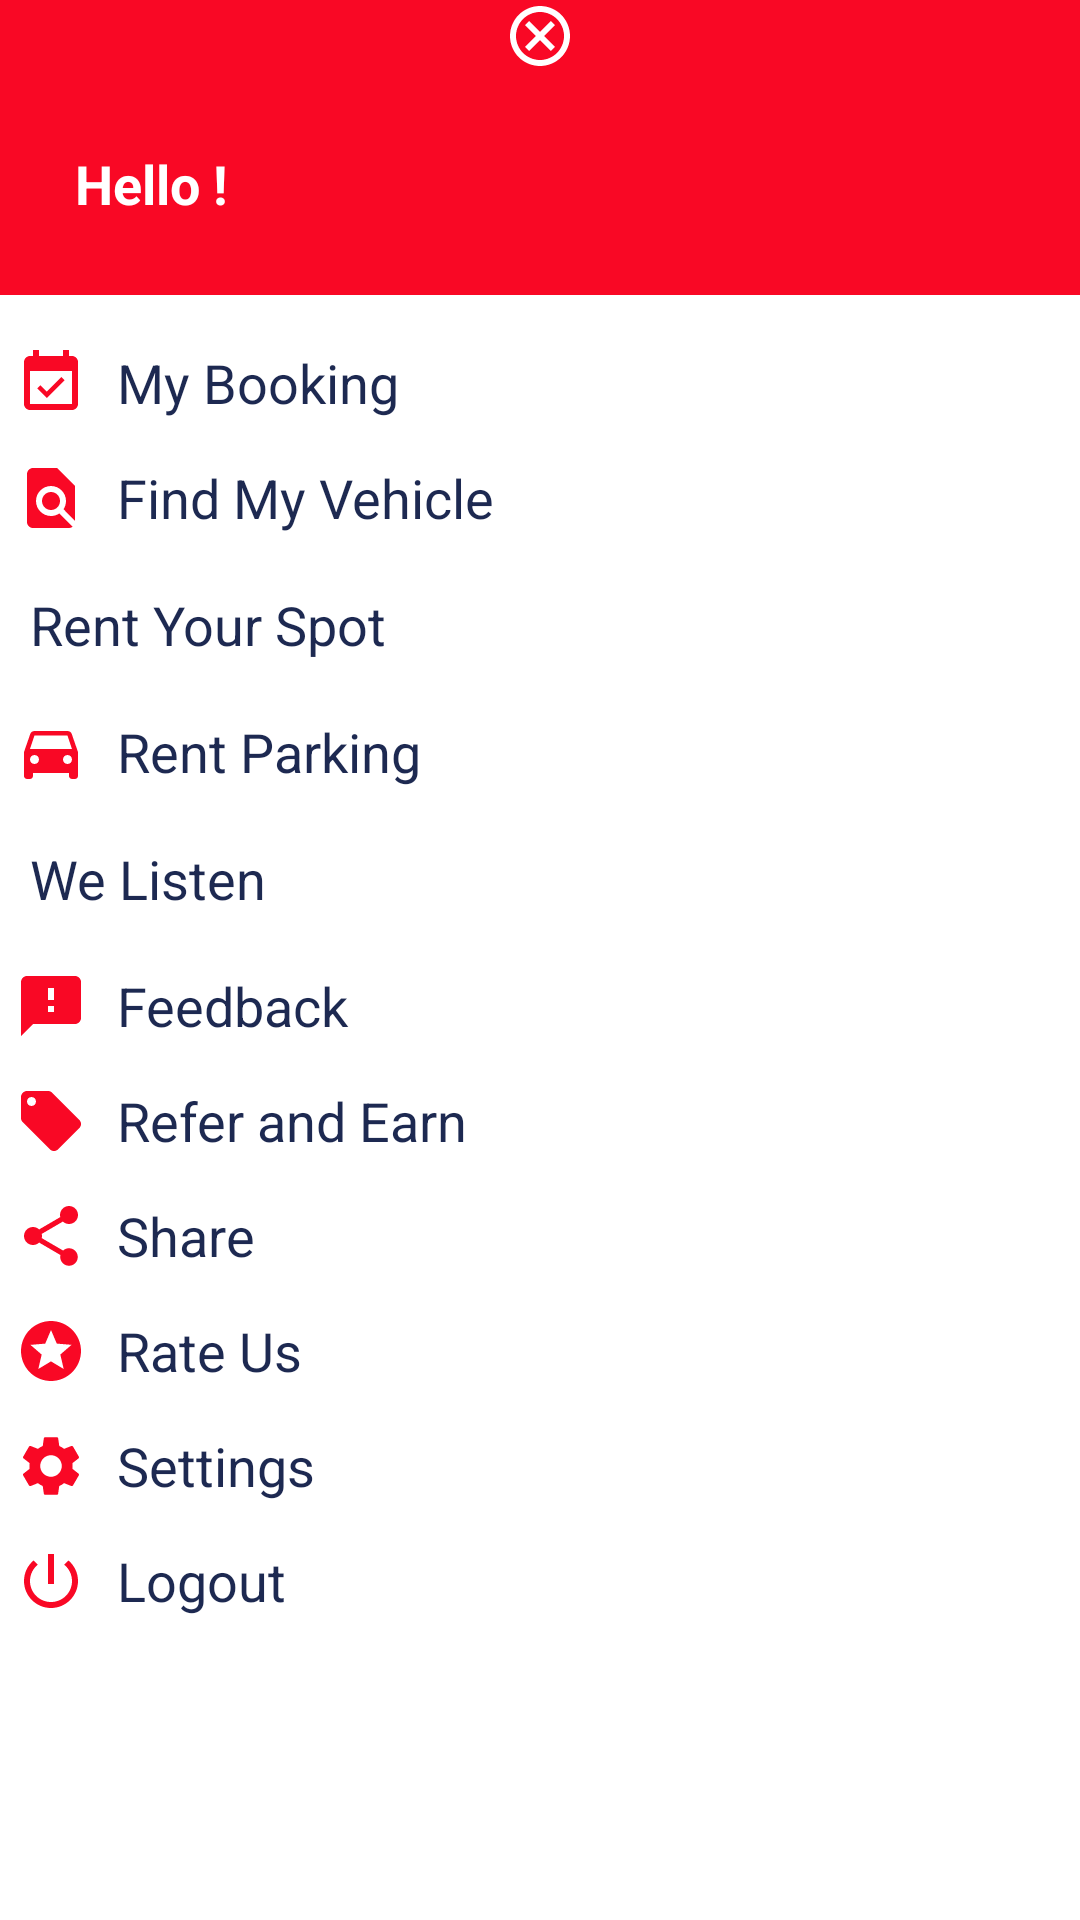

Layout XML and referenced resources for this Android screen:
<!-- AndroidManifest.xml: application theme Theme.InterProject -->
<!-- res/layout/activity_navigation_drawer.xml -->
<?xml version="1.0" encoding="utf-8"?>
<LinearLayout
    xmlns:android="http://schemas.android.com/apk/res/android"
    android:layout_width="match_parent"
    android:layout_height="match_parent"
    android:orientation="vertical"
    android:background="@color/white">

    <LinearLayout
        android:layout_width="match_parent"
        android:layout_height="wrap_content"
        android:orientation="horizontal"
        android:gravity="center_vertical"
        android:background="@color/mainColorIntern">

        <ImageView
            android:layout_width="match_parent"
            android:layout_height="match_parent"
            android:src="@drawable/ic_outline_cancel_24" />

    </LinearLayout>

    <LinearLayout
        android:layout_width="match_parent"
        android:layout_height="wrap_content"
        android:orientation="horizontal"
        android:gravity="center_vertical"
        android:background="@color/mainColorIntern"
        android:layout_marginBottom="8dp">

        <TextView
            android:id="@+id/drawerHello"
            android:layout_width="0dp"
            android:layout_height="wrap_content"
            android:layout_weight="1"
            android:padding="25dp"
            android:text="@string/drawerHello"
            android:textColor="@color/white"
            android:textSize="18dp"
            android:textStyle="bold"/>

    </LinearLayout>

    <LinearLayout
        android:layout_width="match_parent"
        android:layout_height="wrap_content"
        android:orientation="horizontal"
        android:gravity="center_vertical"
        android:layout_marginBottom="2dp"
        android:layout_marginTop="4dp"
        android:onClick="ClickMyBooking">

        <ImageView
            android:layout_width="wrap_content"
            android:layout_height="match_parent"
            android:layout_marginEnd="5dp"
            android:layout_marginStart="5dp"
            android:src="@drawable/ic_baseline_event_available_24" />

        <TextView
            android:id="@+id/drawerMyBooking"
            android:layout_width="0dp"
            android:layout_height="wrap_content"
            android:layout_weight="1"
            android:padding="5dp"
            android:text="@string/myBookingDrawer"
            android:textColor="@color/thirdColor"
            android:textSize="18dp" />

    </LinearLayout>

    <LinearLayout
        android:layout_width="match_parent"
        android:layout_height="wrap_content"
        android:orientation="horizontal"
        android:gravity="center_vertical"
        android:layout_marginBottom="4dp"
        android:layout_marginTop="2dp"
        android:onClick="ClickFindMyVehicle">

        <ImageView
            android:layout_width="wrap_content"
            android:layout_height="match_parent"
            android:layout_marginStart="5dp"
            android:layout_marginEnd="5dp"
            android:src="@drawable/ic_baseline_find_in_page_24"/>

        <TextView
            android:id="@+id/drawerFindMyVehicle"
            android:layout_width="0dp"
            android:layout_height="wrap_content"
            android:layout_weight="1"
            android:padding="5dp"
            android:text="@string/findMyVehicle"
            android:textColor="@color/thirdColor"
            android:textSize="18dp" />

    </LinearLayout>

    <LinearLayout
        android:layout_width="match_parent"
        android:layout_height="wrap_content"
        android:orientation="horizontal"
        android:gravity="center_vertical"
        android:layout_marginTop="4dp"
        android:layout_marginBottom="4dp">

        <TextView
            android:id="@+id/drawerRentYourSpot"
            android:layout_width="0dp"
            android:layout_height="wrap_content"
            android:layout_marginStart="5dp"
            android:layout_weight="1"
            android:padding="5dp"
            android:text="@string/rentYourSpot"
            android:textColor="@color/thirdColor"
            android:textSize="18dp" />

    </LinearLayout>

    <LinearLayout
        android:layout_width="match_parent"
        android:layout_height="wrap_content"
        android:orientation="horizontal"
        android:gravity="center_vertical"
        android:layout_marginTop="4dp"
        android:layout_marginBottom="4dp"
        android:onClick="ClickRentParking">

        <ImageView
            android:layout_width="wrap_content"
            android:layout_height="match_parent"
            android:layout_marginEnd="5dp"
            android:layout_marginStart="5dp"
            android:src="@drawable/ic_baseline_directions_car_24"/>

        <TextView
            android:id="@+id/drawerRentParking"
            android:layout_width="0dp"
            android:layout_height="wrap_content"
            android:layout_weight="1"
            android:padding="5dp"
            android:text="@string/drawerRentParking"
            android:textColor="@color/thirdColor"
            android:textSize="18dp" />

    </LinearLayout>

    <LinearLayout
        android:layout_width="match_parent"
        android:layout_height="wrap_content"
        android:orientation="horizontal"
        android:gravity="center_vertical"
        android:layout_marginTop="4dp"
        android:layout_marginBottom="4dp">

        <TextView
            android:id="@+id/drawerWeListen"
            android:layout_width="0dp"
            android:layout_height="wrap_content"
            android:layout_marginStart="5dp"
            android:layout_weight="1"
            android:padding="5dp"
            android:text="@string/weListen"
            android:textColor="@color/thirdColor"
            android:textSize="18dp" />

    </LinearLayout>

    <LinearLayout
        android:layout_width="match_parent"
        android:layout_height="wrap_content"
        android:orientation="horizontal"
        android:gravity="center_vertical"
        android:layout_marginTop="4dp"
        android:layout_marginBottom="2dp"
        android:onClick="ClickFeedback">

        <ImageView
            android:layout_width="wrap_content"
            android:layout_height="match_parent"
            android:layout_marginEnd="5dp"
            android:layout_marginStart="5dp"
            android:src="@drawable/ic_baseline_feedback_24"/>

        <TextView
            android:id="@+id/drawerFeedback"
            android:layout_width="0dp"
            android:layout_height="wrap_content"
            android:layout_weight="1"
            android:padding="5dp"
            android:text="@string/drawerFeedback"
            android:textColor="@color/thirdColor"
            android:textSize="18dp" />

    </LinearLayout>

    <LinearLayout
        android:layout_width="match_parent"
        android:layout_height="wrap_content"
        android:orientation="horizontal"
        android:gravity="center_vertical"
        android:layout_marginTop="2dp"
        android:layout_marginBottom="2dp"
        android:onClick="ClickReferAndEarn">

        <ImageView
            android:layout_width="wrap_content"
            android:layout_height="match_parent"
            android:layout_marginEnd="5dp"
            android:layout_marginStart="5dp"
            android:src="@drawable/ic_baseline_local_offer_24"/>

        <TextView
            android:id="@+id/drawerReferAndEarn"
            android:layout_width="0dp"
            android:layout_height="wrap_content"
            android:layout_weight="1"
            android:padding="5dp"
            android:text="@string/drawerReferAndEarn"
            android:textColor="@color/thirdColor"
            android:textSize="18dp" />

    </LinearLayout>

    <LinearLayout
        android:layout_width="match_parent"
        android:layout_height="wrap_content"
        android:orientation="horizontal"
        android:gravity="center_vertical"
        android:layout_marginTop="2dp"
        android:layout_marginBottom="2dp"
        android:onClick="ClickShare">

        <ImageView
            android:layout_width="wrap_content"
            android:layout_height="match_parent"
            android:layout_marginEnd="5dp"
            android:layout_marginStart="5dp"
            android:src="@drawable/ic_baseline_share_24"/>

        <TextView
            android:id="@+id/drawerShare"
            android:layout_width="0dp"
            android:layout_height="wrap_content"
            android:layout_weight="1"
            android:padding="5dp"
            android:text="@string/drawerShare"
            android:textColor="@color/thirdColor"
            android:textSize="18dp" />

    </LinearLayout>

    <LinearLayout
        android:layout_width="match_parent"
        android:layout_height="wrap_content"
        android:orientation="horizontal"
        android:gravity="center_vertical"
        android:layout_marginTop="2dp"
        android:layout_marginBottom="2dp"
        android:onClick="ClickRateUs">

        <ImageView
            android:layout_width="wrap_content"
            android:layout_height="match_parent"
            android:layout_marginEnd="5dp"
            android:layout_marginStart="5dp"
            android:src="@drawable/ic_baseline_stars_24"/>

        <TextView
            android:id="@+id/drawerRateUs"
            android:layout_width="0dp"
            android:layout_height="wrap_content"
            android:layout_weight="1"
            android:padding="5dp"
            android:text="@string/drawerRateUs"
            android:textColor="@color/thirdColor"
            android:textSize="18dp" />

    </LinearLayout>

    <LinearLayout
        android:layout_width="match_parent"
        android:layout_height="wrap_content"
        android:orientation="horizontal"
        android:gravity="center_vertical"
        android:layout_marginTop="2dp"
        android:layout_marginBottom="2dp"
        android:onClick="ClickSettings">

        <ImageView
            android:layout_width="wrap_content"
            android:layout_height="match_parent"
            android:layout_marginEnd="5dp"
            android:layout_marginStart="5dp"
            android:src="@drawable/ic_baseline_settings_24"/>

        <TextView
            android:id="@+id/drawerSettings"
            android:layout_width="0dp"
            android:layout_height="wrap_content"
            android:layout_weight="1"
            android:padding="5dp"
            android:text="@string/drawerSettings"
            android:textColor="@color/thirdColor"
            android:textSize="18dp" />

    </LinearLayout>

    <LinearLayout
        android:layout_width="match_parent"
        android:layout_height="wrap_content"
        android:orientation="horizontal"
        android:gravity="center_vertical"
        android:layout_marginTop="2dp"
        android:layout_marginBottom="2dp"
        android:onClick="ClickLogout">

        <ImageView
            android:layout_width="wrap_content"
            android:layout_height="match_parent"
            android:layout_marginEnd="5dp"
            android:layout_marginStart="5dp"
            android:src="@drawable/ic_logout"/>

        <TextView
            android:id="@+id/drawerLogout"
            android:layout_width="0dp"
            android:layout_height="wrap_content"
            android:layout_weight="1"
            android:padding="5dp"
            android:text="@string/drawerLogout"
            android:textColor="@color/thirdColor"
            android:textSize="18dp" />

    </LinearLayout>

</LinearLayout>
<!-- resources referenced by this layout -->
<resources>
  <color name="mainColorIntern">#F90825</color>
  <color name="thirdColor">#1d2951</color>
  <color name="white">#FFFFFFFF</color>
  <!-- drawable ic_baseline_event_available_24 (drawable) -->
  <vector android:height="24dp" android:tint="#F90825"
      android:viewportHeight="24" android:viewportWidth="24"
      android:width="24dp" xmlns:android="http://schemas.android.com/apk/res/android">
      <path android:fillColor="@android:color/white" android:pathData="M16.53,11.06L15.47,10l-4.88,4.88 -2.12,-2.12 -1.06,1.06L10.59,17l5.94,-5.94zM19,3h-1L18,1h-2v2L8,3L8,1L6,1v2L5,3c-1.11,0 -1.99,0.9 -1.99,2L3,19c0,1.1 0.89,2 2,2h14c1.1,0 2,-0.9 2,-2L21,5c0,-1.1 -0.9,-2 -2,-2zM19,19L5,19L5,8h14v11z"/>
  </vector>
  <!-- drawable ic_baseline_feedback_24 (drawable) -->
  <vector android:height="24dp" android:tint="#F90825"
      android:viewportHeight="24" android:viewportWidth="24"
      android:width="24dp" xmlns:android="http://schemas.android.com/apk/res/android">
      <path android:fillColor="@android:color/white" android:pathData="M20,2L4,2c-1.1,0 -1.99,0.9 -1.99,2L2,22l4,-4h14c1.1,0 2,-0.9 2,-2L22,4c0,-1.1 -0.9,-2 -2,-2zM13,14h-2v-2h2v2zM13,10h-2L11,6h2v4z"/>
  </vector>
  <!-- drawable ic_baseline_stars_24 (drawable) -->
  <vector android:height="24dp" android:tint="#F90825"
      android:viewportHeight="24" android:viewportWidth="24"
      android:width="24dp" xmlns:android="http://schemas.android.com/apk/res/android">
      <path android:fillColor="@android:color/white" android:pathData="M11.99,2C6.47,2 2,6.48 2,12s4.47,10 9.99,10C17.52,22 22,17.52 22,12S17.52,2 11.99,2zM16.23,18L12,15.45 7.77,18l1.12,-4.81 -3.73,-3.23 4.92,-0.42L12,5l1.92,4.53 4.92,0.42 -3.73,3.23L16.23,18z"/>
  </vector>
  <!-- drawable ic_logout (drawable) -->
  <vector android:height="24dp" android:tint="@color/mainColorIntern"
      android:viewportHeight="24" android:viewportWidth="24"
      android:width="24dp" xmlns:android="http://schemas.android.com/apk/res/android">
      <path android:fillColor="@android:color/white" android:pathData="M13,3h-2v10h2L13,3zM17.83,5.17l-1.42,1.42C17.99,7.86 19,9.81 19,12c0,3.87 -3.13,7 -7,7s-7,-3.13 -7,-7c0,-2.19 1.01,-4.14 2.58,-5.42L6.17,5.17C4.23,6.82 3,9.26 3,12c0,4.97 4.03,9 9,9s9,-4.03 9,-9c0,-2.74 -1.23,-5.18 -3.17,-6.83z"/>
  </vector>
  <!-- drawable ic_outline_cancel_24 (drawable) -->
  <vector android:height="24dp" android:tint="#white"
      android:viewportHeight="24" android:viewportWidth="24"
      android:width="24dp" xmlns:android="http://schemas.android.com/apk/res/android">
      <path android:fillColor="@android:color/white" android:pathData="M12,2C6.47,2 2,6.47 2,12s4.47,10 10,10 10,-4.47 10,-10S17.53,2 12,2zM12,20c-4.41,0 -8,-3.59 -8,-8s3.59,-8 8,-8 8,3.59 8,8 -3.59,8 -8,8zM15.59,7L12,10.59 8.41,7 7,8.41 10.59,12 7,15.59 8.41,17 12,13.41 15.59,17 17,15.59 13.41,12 17,8.41z"/>
  </vector>
  <string name="drawerFeedback">Feedback</string>
  <string name="drawerHello">Hello !</string>
  <string name="drawerLogout">Logout</string>
  <string name="drawerRateUs">Rate Us</string>
  <string name="drawerReferAndEarn">Refer and Earn</string>
  <string name="drawerRentParking">Rent Parking</string>
  <string name="drawerSettings">Settings</string>
  <string name="drawerShare">Share</string>
  <string name="findMyVehicle">Find My Vehicle</string>
  <string name="myBookingDrawer">My Booking</string>
  <string name="rentYourSpot">Rent Your Spot</string>
  <string name="weListen">We Listen</string>
  <color name="secondaryColor">#a0a5b4</color>
  <color name="black">#FF000000</color>
</resources>
